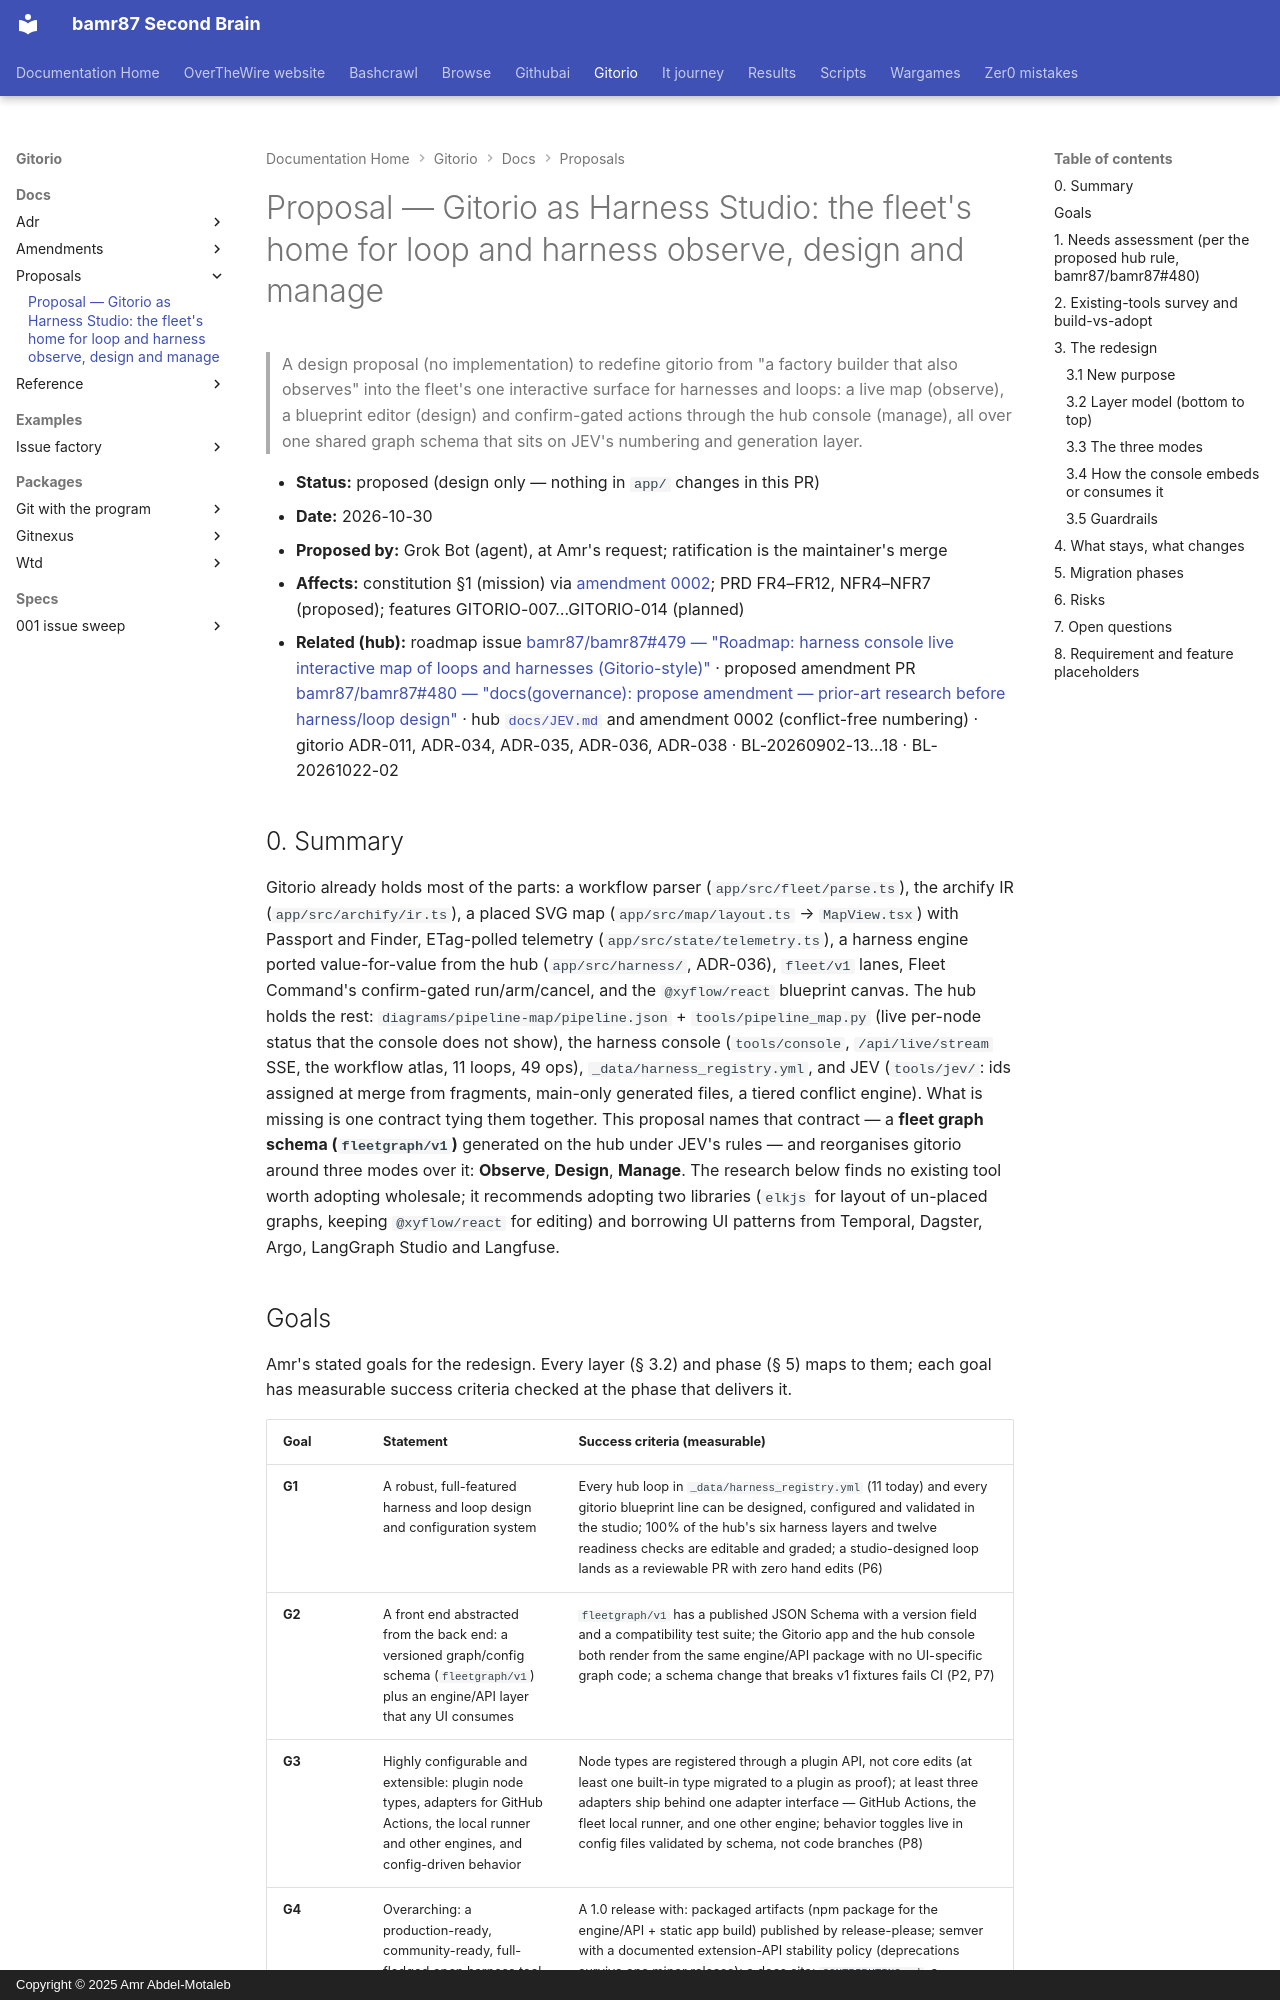

repository: bamr87/README · page: gitorio/docs/proposals/redesign-harness-studio/index.html · generator: mkdocs · copyright: Copyright © 2025 Amr Abdel-Motaleb

---
source_file: docs/proposals/redesign-harness-studio.md
source_repo: bamr87/gitorio
source_url: https://github.com/bamr87/gitorio/blob/main/docs/proposals/redesign-harness-studio.md
title: 'Proposal — Gitorio as Harness Studio: the fleet''s home for loop and harness
  observe, design and manage'
---
# Proposal — Gitorio as Harness Studio: the fleet's home for loop and harness observe, design and manage

> A design proposal (no implementation) to redefine gitorio from "a factory builder that also observes" into the fleet's one interactive surface for harnesses and loops: a live map (observe), a blueprint editor (design) and confirm-gated actions through the hub console (manage), all over one shared graph schema that sits on JEV's numbering and generation layer.

- **Status:** proposed (design only — nothing in `app/` changes in this PR)
- **Date:** 2026-10-30
- **Proposed by:** Grok Bot (agent), at Amr's request; ratification is the maintainer's merge
- **Affects:** constitution §1 (mission) via [amendment 0002](../amendments/0002-harness-studio-mission.md); PRD FR4–FR12, NFR4–NFR7 (proposed); features GITORIO-007…GITORIO-014 (planned)
- **Related (hub):** roadmap issue [bamr87/bamr87#479 — "Roadmap: harness console live interactive map of loops and harnesses (Gitorio-style)"](https://github.com/bamr87/bamr87/issues/479) · proposed amendment PR [bamr87/bamr87#480 — "docs(governance): propose amendment — prior-art research before harness/loop design"](https://github.com/bamr87/bamr87/pull/480) · hub [`docs/JEV.md`](https://github.com/bamr87/bamr87/blob/main/docs/JEV.md) and amendment 0002 (conflict-free numbering) · gitorio ADR-011, ADR-034, ADR-035, ADR-036, ADR-038 · BL-20260902-13…18 · BL-20261022-02

## 0. Summary

Gitorio already holds most of the parts: a workflow parser (`app/src/fleet/parse.ts`), the archify IR (`app/src/archify/ir.ts`), a placed SVG map (`app/src/map/layout.ts` → `MapView.tsx`) with Passport and Finder, ETag-polled telemetry (`app/src/state/telemetry.ts`), a harness engine ported value-for-value from the hub (`app/src/harness/`, ADR-036), `fleet/v1` lanes, Fleet Command's confirm-gated run/arm/cancel, and the `@xyflow/react` blueprint canvas. The hub holds the rest: `diagrams/pipeline-map/pipeline.json` + `tools/pipeline_map.py` (live per-node status that the console does not show), the harness console (`tools/console`, `/api/live/stream` SSE, the workflow atlas, 11 loops, 49 ops), `_data/harness_registry.yml`, and JEV (`tools/jev/`: ids assigned at merge from fragments, main-only generated files, a tiered conflict engine). What is missing is one contract tying them together. This proposal names that contract — a **fleet graph schema (`fleetgraph/v1`)** generated on the hub under JEV's rules — and reorganises gitorio around three modes over it: **Observe**, **Design**, **Manage**. The research below finds no existing tool worth adopting wholesale; it recommends adopting two libraries (`elkjs` for layout of un-placed graphs, keeping `@xyflow/react` for editing) and borrowing UI patterns from Temporal, Dagster, Argo, LangGraph Studio and Langfuse.
